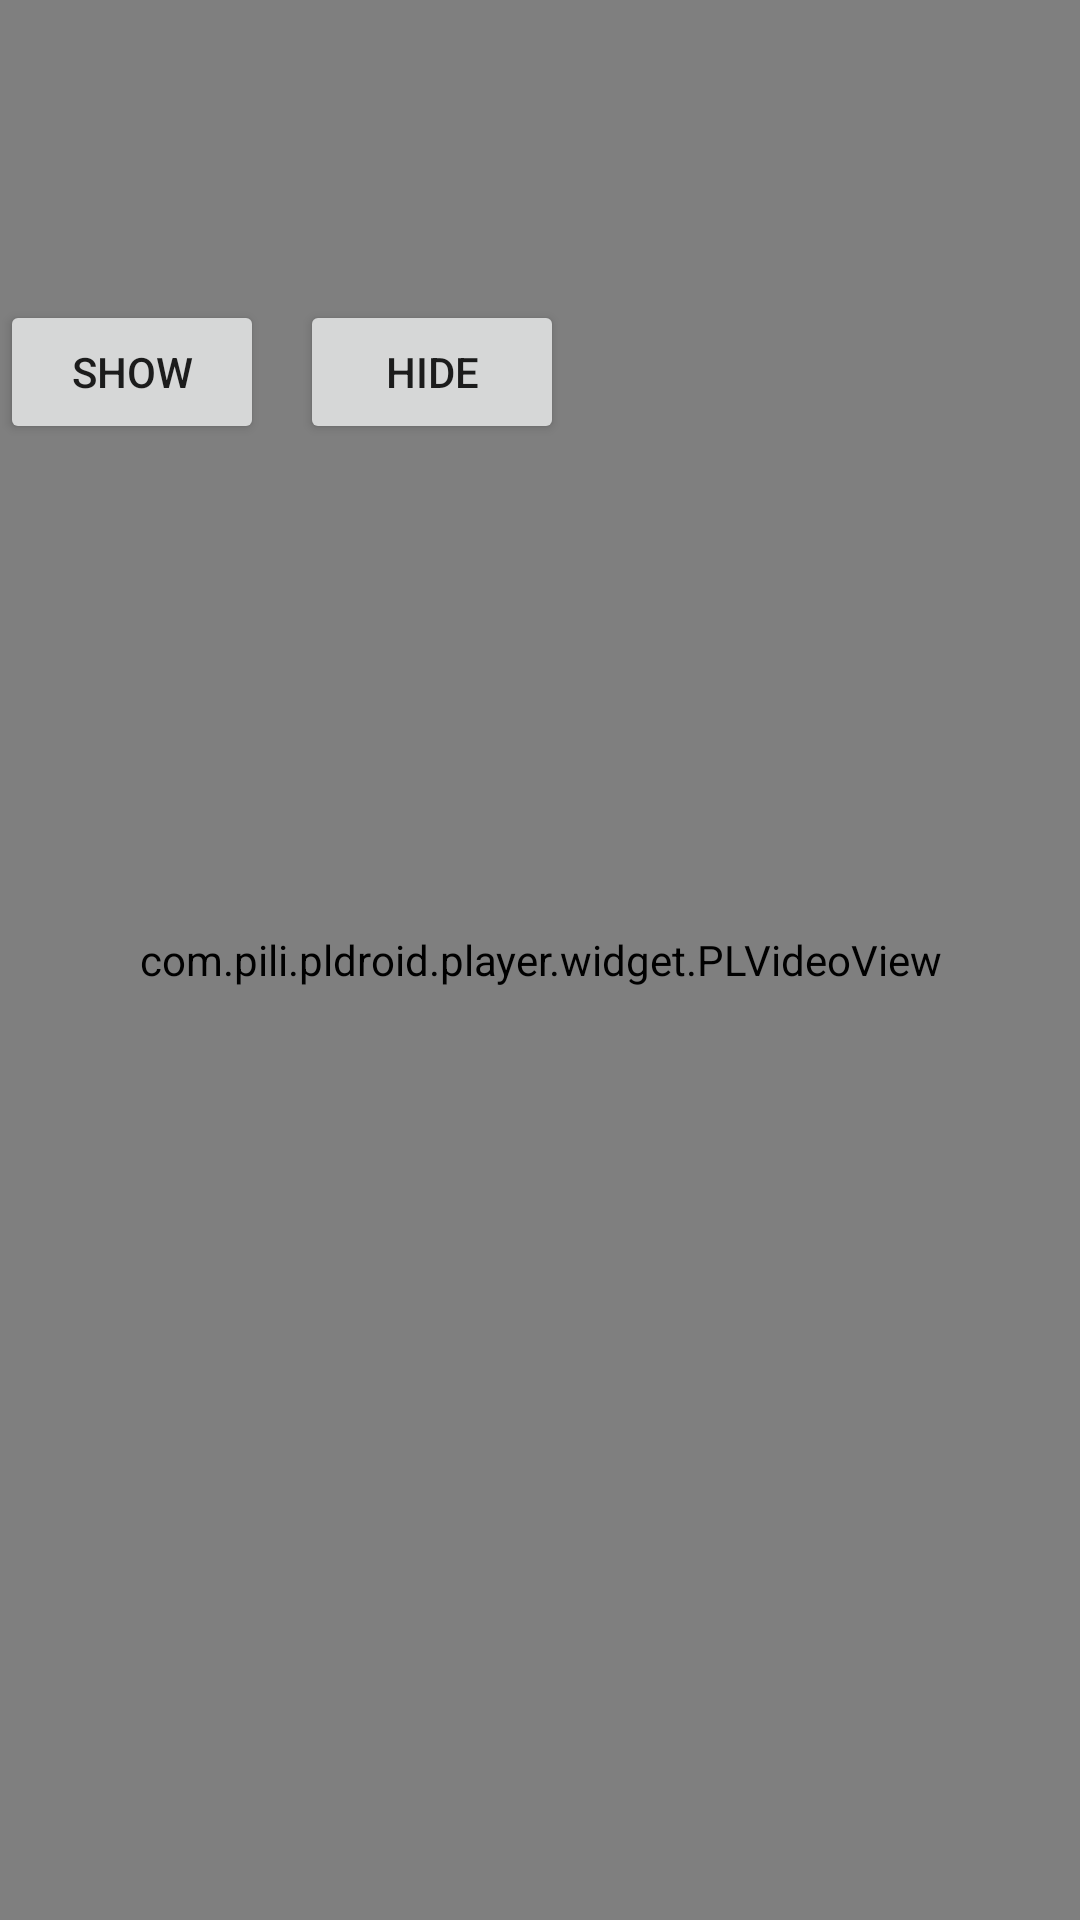

This screen was rendered from an Android layout file. Write that file and the resources it references.
<!-- AndroidManifest.xml: application theme AppTheme -->
<!-- res/layout/fragment_player_board.xml -->
<?xml version="1.0" encoding="utf-8"?>
<layout
    xmlns:android="http://schemas.android.com/apk/res/android"
    xmlns:app="http://schemas.android.com/apk/res-auto"
    xmlns:tools="http://schemas.android.com/tools"
    tools:context="me.erwa.source.erlanggod.activity.MainActivity">

    <RelativeLayout
        android:layout_width="match_parent"
        android:layout_height="match_parent">

        <com.pili.pldroid.player.widget.PLVideoView
            android:id="@+id/video_view"
            android:layout_width="match_parent"
            android:layout_height="match_parent"
            android:layout_gravity="center"/>

        <Button
            android:id="@+id/btn_show"
            android:layout_width="wrap_content"
            android:layout_height="wrap_content"
            android:layout_marginTop="100dp"
            android:text="show"/>

        <Button
            android:id="@+id/btn_hide"
            android:layout_width="wrap_content"
            android:layout_height="wrap_content"
            android:layout_marginLeft="100dp"
            android:layout_marginTop="100dp"
            android:text="hide"/>
    </RelativeLayout>
</layout>
<!-- resources referenced by this layout -->
<resources>
  <style name="AppTheme" parent="Theme.AppCompat.Light.DarkActionBar">
          
          <item name="colorPrimary">@color/colorPrimary</item>
          <item name="colorPrimaryDark">@color/colorPrimaryDark</item>
          <item name="colorAccent">@color/colorAccent</item>
      </style>
  <color name="colorPrimary">@color/yc_blue5_primary</color>
  <color name="colorPrimaryDark">@color/yc_blue6</color>
  <color name="colorAccent">@color/yc_blue5_primary</color>
  <color name="yc_blue5_primary">#1797EB</color>
  <color name="yc_blue6">#117ed1</color>
</resources>
